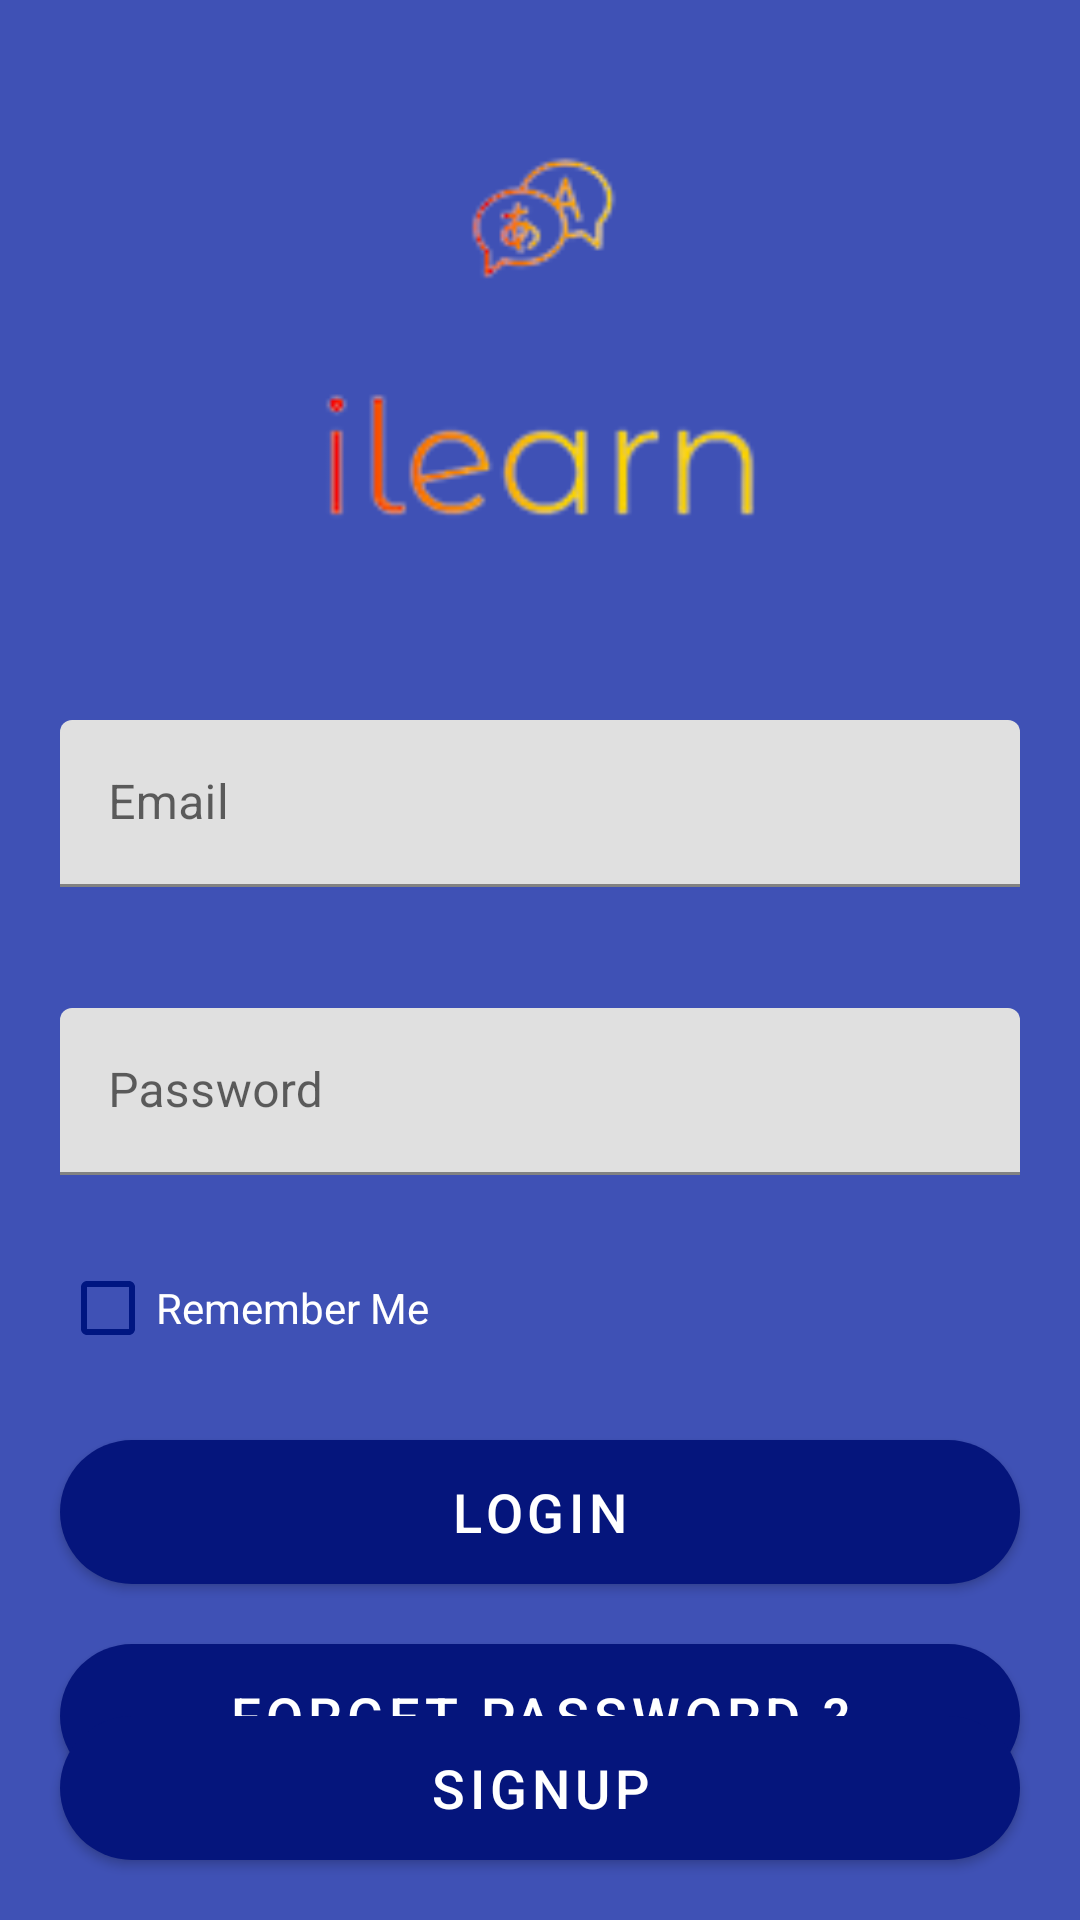

Produce the Android XML layout that renders to this screen, including the resource entries it uses.
<!-- AndroidManifest.xml: application theme Theme.AbderrahmenDrissDvr -->
<!-- res/layout/activity_login.xml -->
<?xml version="1.0" encoding="utf-8"?>
<androidx.constraintlayout.widget.ConstraintLayout xmlns:android="http://schemas.android.com/apk/res/android"
    xmlns:app="http://schemas.android.com/apk/res-auto"
    xmlns:tools="http://schemas.android.com/tools"
    android:layout_width="match_parent"
    android:layout_height="match_parent"
    android:background="#3F51B5"
    tools:context=".LoginActivity">

    <com.google.android.material.button.MaterialButton
        android:id="@+id/btnfpwd"
        android:layout_width="match_parent"
        android:layout_height="wrap_content"
        android:layout_margin="20dp"
        android:background="@drawable/custom_button"
        android:text="Forget password ?"
        android:textColor="@color/white"
        android:textSize="18sp"
        app:backgroundTint="#05157C"
        app:layout_constraintEnd_toEndOf="parent"
        app:layout_constraintHorizontal_bias="1.0"
        app:layout_constraintStart_toStartOf="parent"
        app:layout_constraintTop_toBottomOf="@+id/btnLogin3" />

    <com.google.android.material.button.MaterialButton
        android:id="@+id/btnLogin3"
        android:layout_width="match_parent"
        android:layout_height="wrap_content"
        android:layout_margin="20dp"
        android:background="@drawable/custom_button"
        android:text="LOGIN"
        android:textColor="@color/white"
        android:textSize="18sp"
        app:backgroundTint="#05157C"
        app:layout_constraintEnd_toEndOf="parent"
        app:layout_constraintHorizontal_bias="0.609"
        app:layout_constraintStart_toStartOf="parent"
        app:layout_constraintTop_toBottomOf="@+id/cbRememberMe" />

    <ImageView
        android:id="@+id/logoPic"
        android:layout_width="0dp"
        android:layout_height="200dp"
        android:layout_marginTop="20dp"
        app:layout_constraintEnd_toEndOf="parent"
        app:layout_constraintStart_toStartOf="parent"
        app:layout_constraintTop_toTopOf="parent"
        app:srcCompat="@drawable/iconandroid" />

    <com.google.android.material.textfield.TextInputLayout
        android:id="@+id/txtLayoutLogin"
        android:layout_width="match_parent"
        android:layout_height="wrap_content"
        android:layout_margin="20dp"
        app:errorEnabled="true"
        app:layout_constraintEnd_toEndOf="parent"
        app:layout_constraintStart_toStartOf="parent"
        app:layout_constraintTop_toBottomOf="@+id/logoPic"
        app:startIconDrawable="@drawable/ic_account"
        app:startIconTint="@color/colorPrimaryVariant"
        tools:ignore="DuplicateIds">

        <com.google.android.material.textfield.TextInputEditText
            android:id="@+id/emailid"
            android:layout_width="match_parent"
            android:layout_height="match_parent"
            android:hint="Email"
            android:inputType="text" />

    </com.google.android.material.textfield.TextInputLayout>

    <com.google.android.material.textfield.TextInputLayout
        android:id="@+id/txtLayoutPassword"
        android:layout_width="match_parent"
        android:layout_height="wrap_content"
        android:layout_margin="20dp"
        android:hint="Password"
        app:errorEnabled="true"
        app:layout_constraintEnd_toEndOf="parent"
        app:layout_constraintHorizontal_bias="1.0"
        app:layout_constraintStart_toStartOf="parent"
        app:layout_constraintTop_toBottomOf="@+id/txtLayoutLogin"
        app:startIconDrawable="@drawable/ic_lock"
        app:startIconTint="@color/colorPrimaryVariant">

        <com.google.android.material.textfield.TextInputEditText
            android:id="@+id/txtPassword"
            android:layout_width="match_parent"
            android:layout_height="match_parent"
            android:inputType="textPassword" />

    </com.google.android.material.textfield.TextInputLayout>

    <CheckBox
        android:id="@+id/cbRememberMe"
        android:layout_width="0dp"
        android:layout_height="wrap_content"
        android:layout_marginStart="20dp"
        android:layout_marginEnd="20dp"
        android:buttonTint="#001681"
        android:text="Remember Me"
        android:textColor="@color/white"
        android:textColorHighlight="#001681"
        android:textColorLink="@color/colorPrimaryVariant"
        app:layout_constraintEnd_toEndOf="parent"
        app:layout_constraintStart_toStartOf="parent"
        app:layout_constraintTop_toBottomOf="@+id/txtLayoutPassword" />

    <com.google.android.material.button.MaterialButton
        android:id="@+id/btnsignup"
        android:layout_width="match_parent"
        android:layout_height="wrap_content"
        android:layout_margin="20dp"
        android:background="@drawable/custom_button"
        android:text="signup"
        android:textColor="@color/white"
        android:textSize="18sp"
        app:backgroundTint="#05157C"
        app:layout_constraintBottom_toBottomOf="parent"
        app:layout_constraintEnd_toEndOf="parent"
        app:layout_constraintHorizontal_bias="0.487"
        app:layout_constraintStart_toStartOf="parent" />

    <TextView
        android:id="@+id/txtsignup"
        android:layout_width="wrap_content"
        android:layout_height="wrap_content"
        android:backgroundTint="#000000"
        android:text="don't have an account yet ?"
        android:textAppearance="@style/TextAppearance.AppCompat.Body2"
        android:textColor="#FFFFFF"
        app:layout_constraintBottom_toTopOf="@+id/btnsignup"
        app:layout_constraintEnd_toEndOf="parent"
        app:layout_constraintStart_toStartOf="parent"
        tools:ignore="MissingConstraints" />

</androidx.constraintlayout.widget.ConstraintLayout>
<!-- resources referenced by this layout -->
<resources>
  <color name="colorPrimaryVariant">#002171</color>
  <color name="white">#FFFFFFFF</color>
  <!-- drawable custom_button (drawable) -->
  <?xml version="1.0" encoding="utf-8"?>
  <shape xmlns:android="http://schemas.android.com/apk/res/android" android:shape="rectangle">
     <solid android:color="#05157C"/>
     <corners android:radius="50dp"/>
  </shape>
  <!-- drawable iconandroid: png bitmap (drawable-v24, 6837 bytes) -->
  <style name="Theme.AbderrahmenDrissDvr" parent="Theme.MaterialComponents.DayNight.NoActionBar">
          
          <item name="colorPrimary">@color/purple_500</item>
          <item name="colorPrimaryVariant">@color/purple_700</item>
          <item name="colorOnPrimary">@color/white</item>
          
          <item name="colorSecondary">@color/teal_200</item>
          <item name="colorSecondaryVariant">@color/teal_700</item>
          <item name="colorOnSecondary">@color/black</item>
          
          <item name="android:statusBarColor">@color/actionbar</item>
          
      </style>
  <color name="purple_500">#FF6200EE</color>
  <color name="purple_700">#FF3700B3</color>
  <color name="teal_200">#FF03DAC5</color>
  <color name="teal_700">#FF018786</color>
  <color name="black">#FF000000</color>
  <color name="actionbar">#061B88</color>
</resources>
